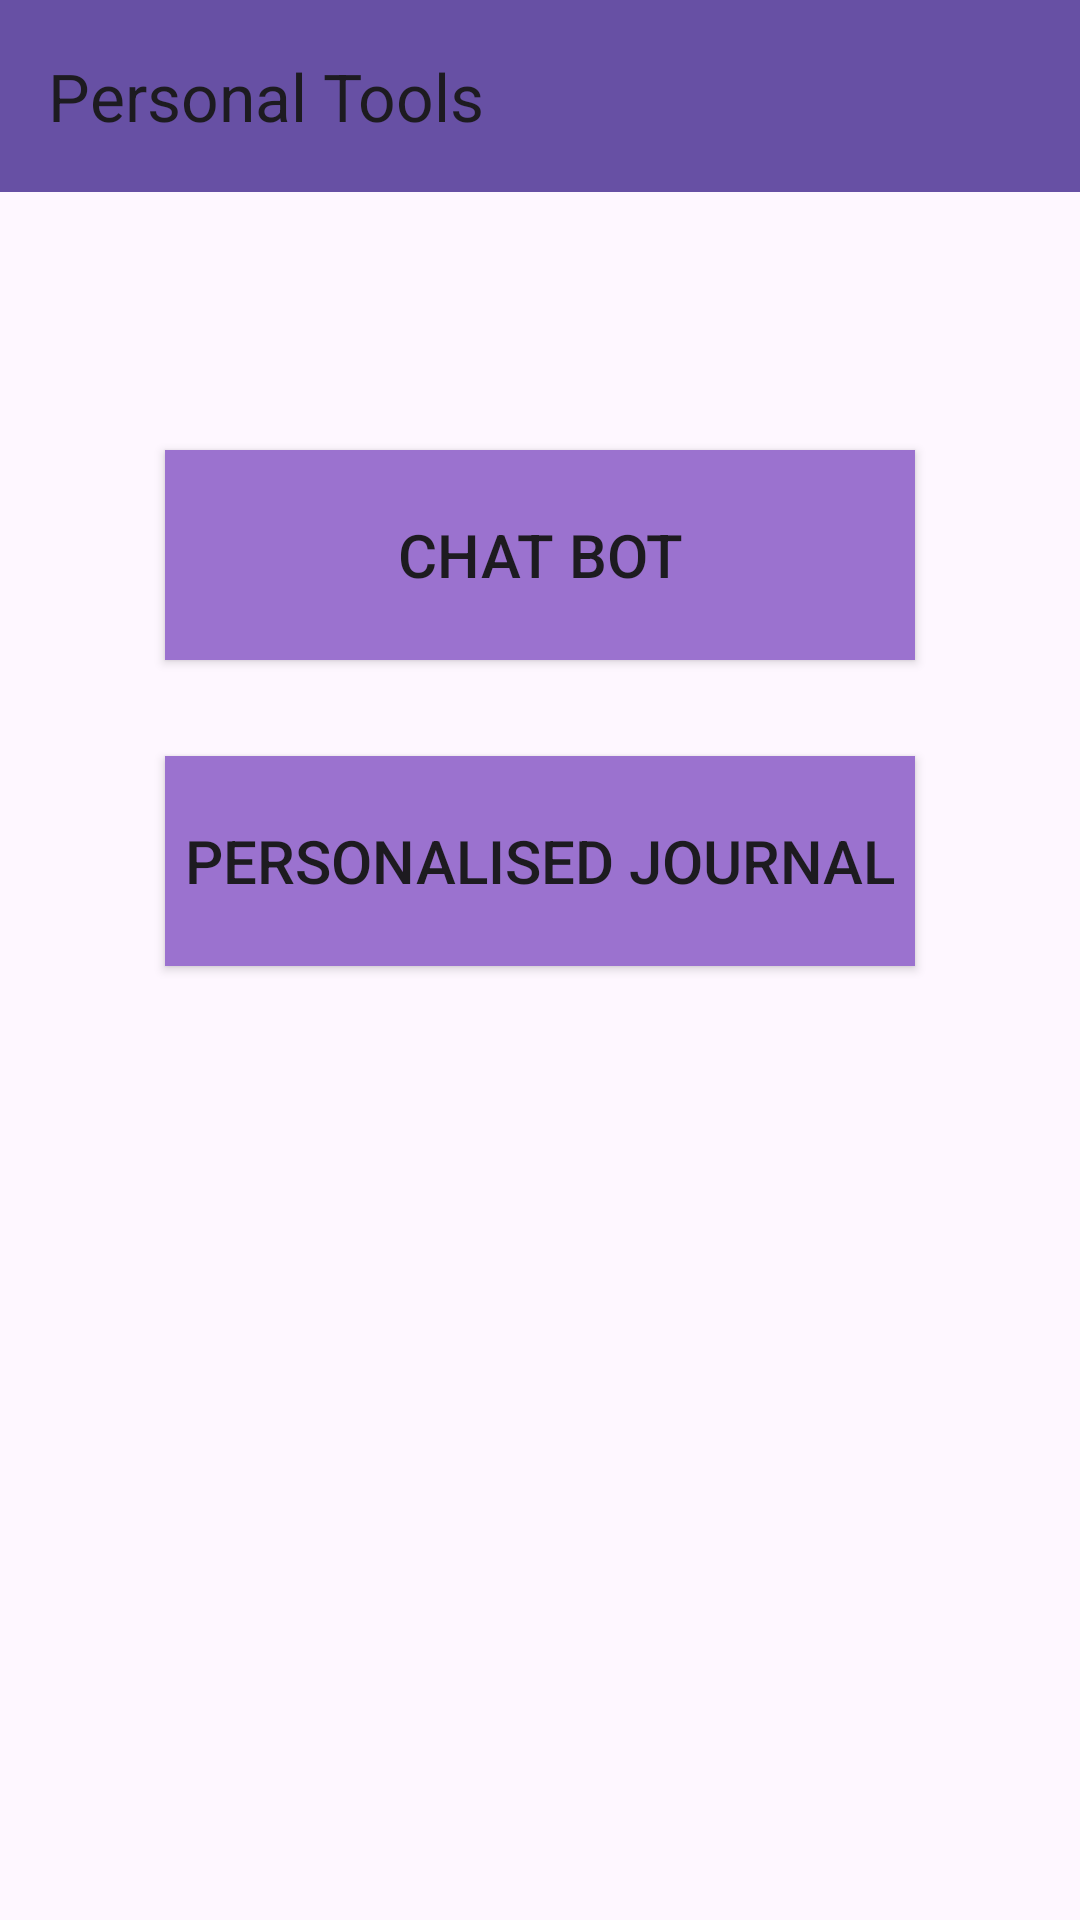

Reconstruct the res/layout file that produces this screen, plus the resources it refers to.
<!-- AndroidManifest.xml: application theme Theme.Material3.Light.NoActionBar -->
<!-- res/layout/fragment_module3.xml -->
<?xml version="1.0" encoding="utf-8"?>
<androidx.constraintlayout.widget.ConstraintLayout xmlns:android="http://schemas.android.com/apk/res/android"
    xmlns:app="http://schemas.android.com/apk/res-auto"
    xmlns:tools="http://schemas.android.com/tools"
    android:id="@+id/frameLayout"
    android:layout_width="match_parent"
    android:layout_height="match_parent"
    tools:context="community.Module3Fragment"
    android:background="@drawable/appbackground">

    <com.google.android.material.appbar.MaterialToolbar
        android:id="@+id/TBModule3"
        android:layout_width="match_parent"
        android:layout_height="wrap_content"
        android:background="?attr/colorPrimary"
        android:minHeight="?attr/actionBarSize"
        app:layout_constraintEnd_toEndOf="parent"
        app:layout_constraintHorizontal_bias="0.5"
        app:layout_constraintStart_toStartOf="parent"
        app:layout_constraintTop_toTopOf="parent"
        app:title="Personal Tools" />

    <Button
        android:id="@+id/buttonChatBot"
        android:layout_width="250dp"
        android:layout_height="70dp"
        android:layout_marginTop="150dp"
        android:background="@color/btncolor_purple"
        android:text="Chat Bot"
        android:textSize="20sp"
        app:layout_constraintEnd_toEndOf="parent"
        app:layout_constraintHorizontal_bias="0.5"
        app:layout_constraintStart_toStartOf="parent"
        app:layout_constraintTop_toTopOf="parent"
        app:layout_constraintTop_toBottomOf="@+id/TBModule3"/>

    <Button
        android:id="@+id/buttonPersonalisedJournal"
        android:layout_width="250dp"
        android:layout_height="70dp"
        android:layout_marginTop="32dp"
        android:background="@color/btncolor_purple"
        android:text="Personalised Journal"
        android:textSize="20sp"
        app:layout_constraintEnd_toEndOf="parent"
        app:layout_constraintHorizontal_bias="0.5"
        app:layout_constraintStart_toStartOf="parent"
        app:layout_constraintTop_toBottomOf="@id/buttonChatBot" />














</androidx.constraintlayout.widget.ConstraintLayout>
<!-- resources referenced by this layout -->
<resources>
  <color name="btncolor_purple">#9B72CF</color>
</resources>
